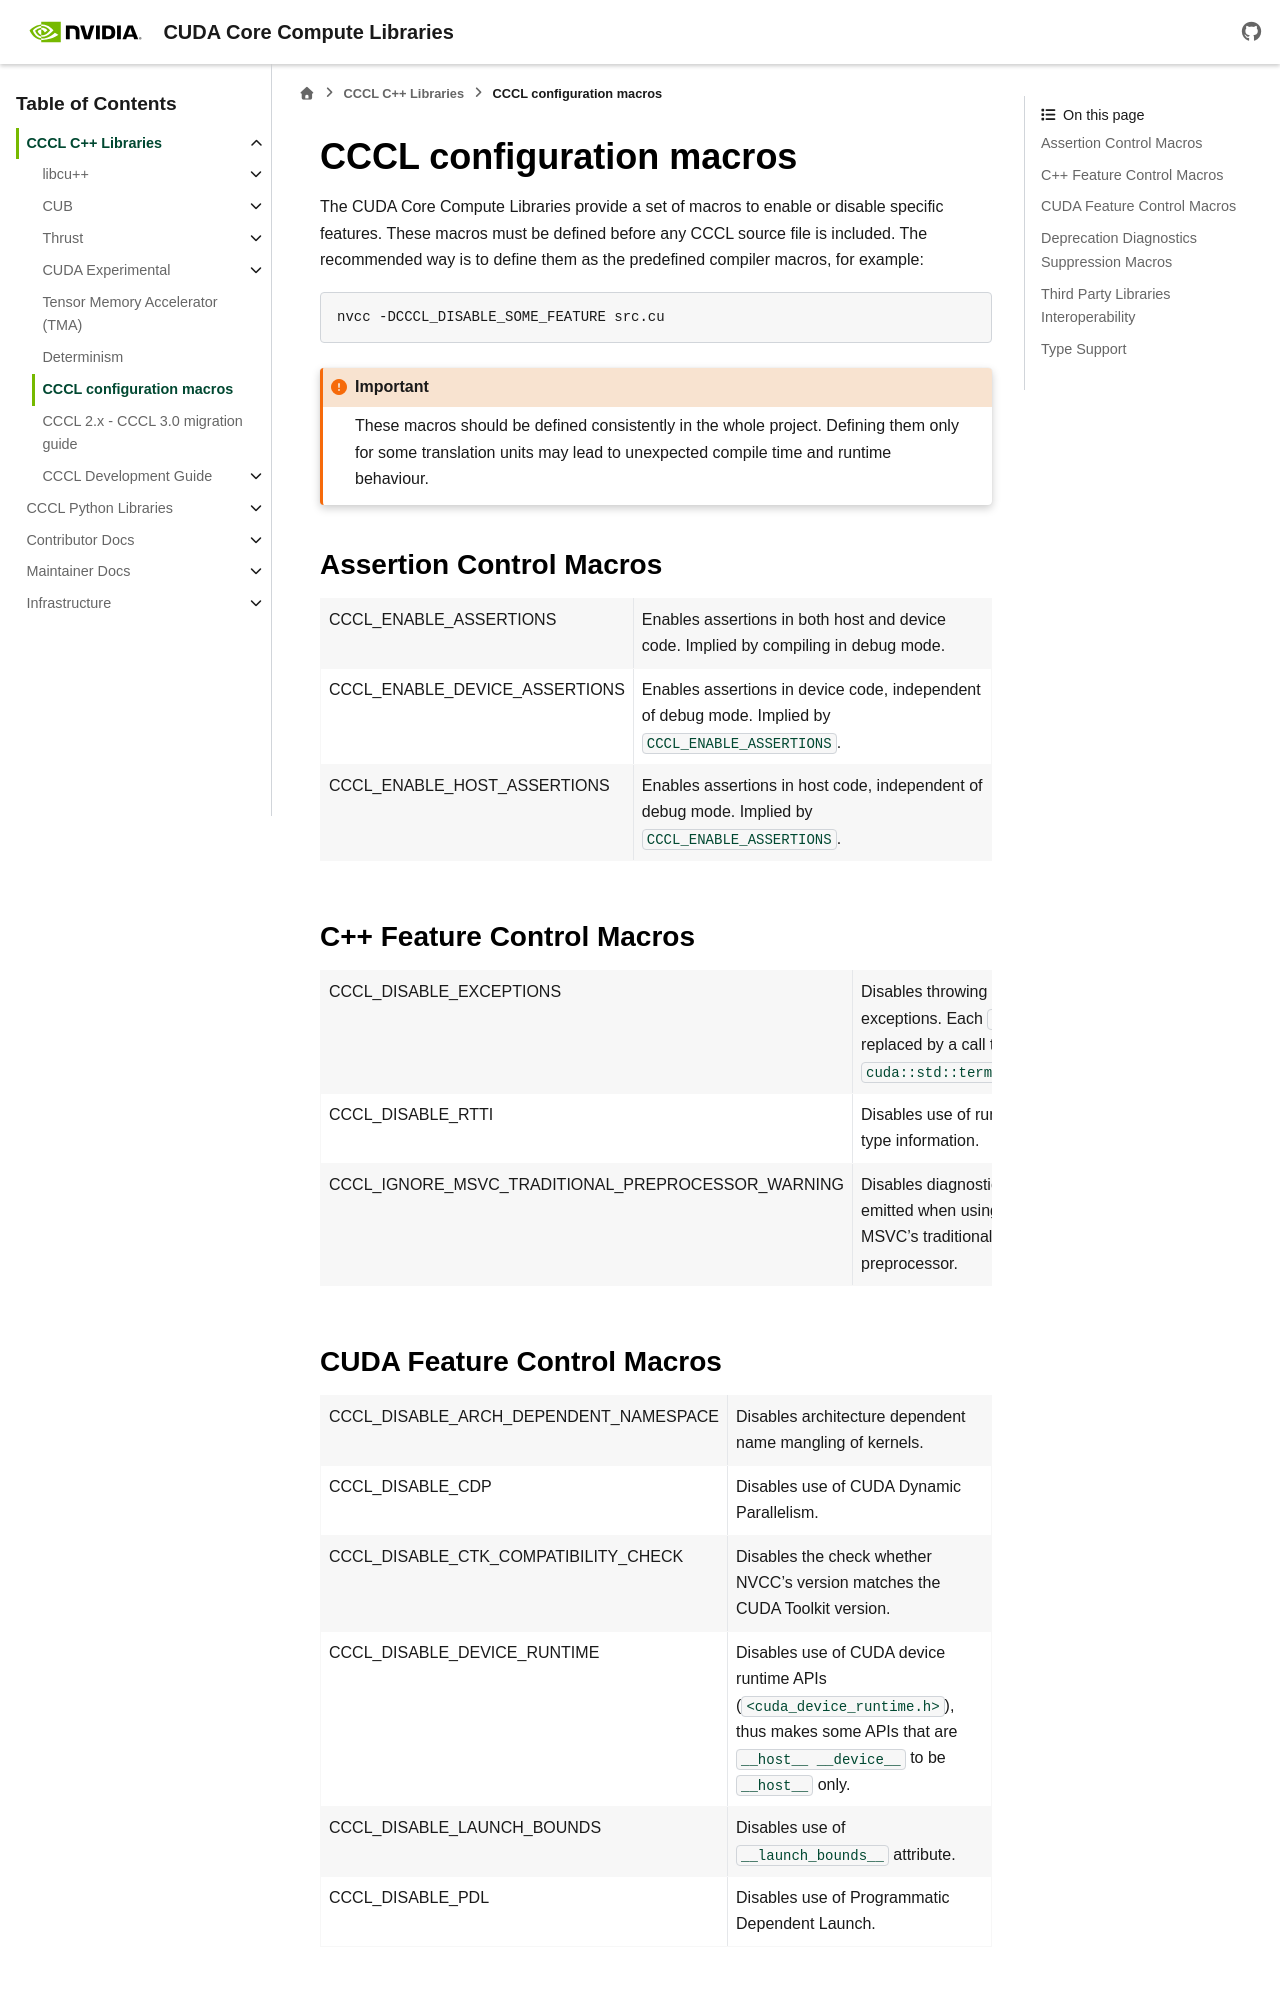

repository: wmaxey/cccl · page: docs/unstable/cccl/config_macros.html · generator: sphinx

.. _cccl-config:

CCCL configuration macros
=========================

The CUDA Core Compute Libraries provide a set of macros to enable or disable specific features. These macros must be defined before any CCCL source file is included. The recommended way is to define them as the predefined compiler macros, for example:

.. code-block:: bash

    nvcc -DCCCL_DISABLE_SOME_FEATURE src.cu

.. important::
    These macros should be defined consistently in the whole project. Defining them only for some translation units may lead to unexpected compile time and runtime behaviour.

Assertion Control Macros
------------------------
+---------------------------------------------------+--------------------------------------------------------------------------------------------------------------------------------------------------------+
| CCCL_ENABLE_ASSERTIONS                            | Enables assertions in both host and device code. Implied by compiling in debug mode.                                                                   |
+---------------------------------------------------+--------------------------------------------------------------------------------------------------------------------------------------------------------+
| CCCL_ENABLE_DEVICE_ASSERTIONS                     | Enables assertions in device code, independent of debug mode. Implied by ``CCCL_ENABLE_ASSERTIONS``.                                                   |
+---------------------------------------------------+--------------------------------------------------------------------------------------------------------------------------------------------------------+
| CCCL_ENABLE_HOST_ASSERTIONS                       | Enables assertions in host code, independent of debug mode. Implied by ``CCCL_ENABLE_ASSERTIONS``.                                                     |
+---------------------------------------------------+--------------------------------------------------------------------------------------------------------------------------------------------------------+

C++ Feature Control Macros
--------------------------
+---------------------------------------------------+--------------------------------------------------------------------------------------------------------------------------------------------------------+
| CCCL_DISABLE_EXCEPTIONS                           | Disables throwing exceptions. Each ``throw`` is replaced by a call to ``cuda::std::terminate()``.                                                      |
+---------------------------------------------------+--------------------------------------------------------------------------------------------------------------------------------------------------------+
| CCCL_DISABLE_RTTI                                 | Disables use of runtime type information.                                                                                                              |
+---------------------------------------------------+--------------------------------------------------------------------------------------------------------------------------------------------------------+
| CCCL_IGNORE_MSVC_TRADITIONAL_PREPROCESSOR_WARNING | Disables diagnostics emitted when using MSVC's traditional preprocessor.                                                                               |
+---------------------------------------------------+--------------------------------------------------------------------------------------------------------------------------------------------------------+

CUDA Feature Control Macros
---------------------------
+---------------------------------------------------+--------------------------------------------------------------------------------------------------------------------------------------------------------+
| CCCL_DISABLE_ARCH_DEPENDENT_NAMESPACE             | Disables architecture dependent name mangling of kernels.                                                                                              |
+---------------------------------------------------+--------------------------------------------------------------------------------------------------------------------------------------------------------+
| CCCL_DISABLE_CDP                                  | Disables use of CUDA Dynamic Parallelism.                                                                                                              |
+---------------------------------------------------+--------------------------------------------------------------------------------------------------------------------------------------------------------+
| CCCL_DISABLE_CTK_COMPATIBILITY_CHECK              | Disables the check whether NVCC's version matches the CUDA Toolkit version.                                                                            |
+---------------------------------------------------+--------------------------------------------------------------------------------------------------------------------------------------------------------+
| CCCL_DISABLE_DEVICE_RUNTIME                       | Disables use of CUDA device runtime APIs (``<cuda_device_runtime.h>``), thus makes some APIs that are ``__host__ __device__`` to be ``__host__`` only. |
+---------------------------------------------------+--------------------------------------------------------------------------------------------------------------------------------------------------------+
| CCCL_DISABLE_LAUNCH_BOUNDS                        | Disables use of ``__launch_bounds__`` attribute.                                                                                                       |
+---------------------------------------------------+--------------------------------------------------------------------------------------------------------------------------------------------------------+
| CCCL_DISABLE_PDL                                  | Disables use of Programmatic Dependent Launch.                                                                                                         |
+---------------------------------------------------+--------------------------------------------------------------------------------------------------------------------------------------------------------+
